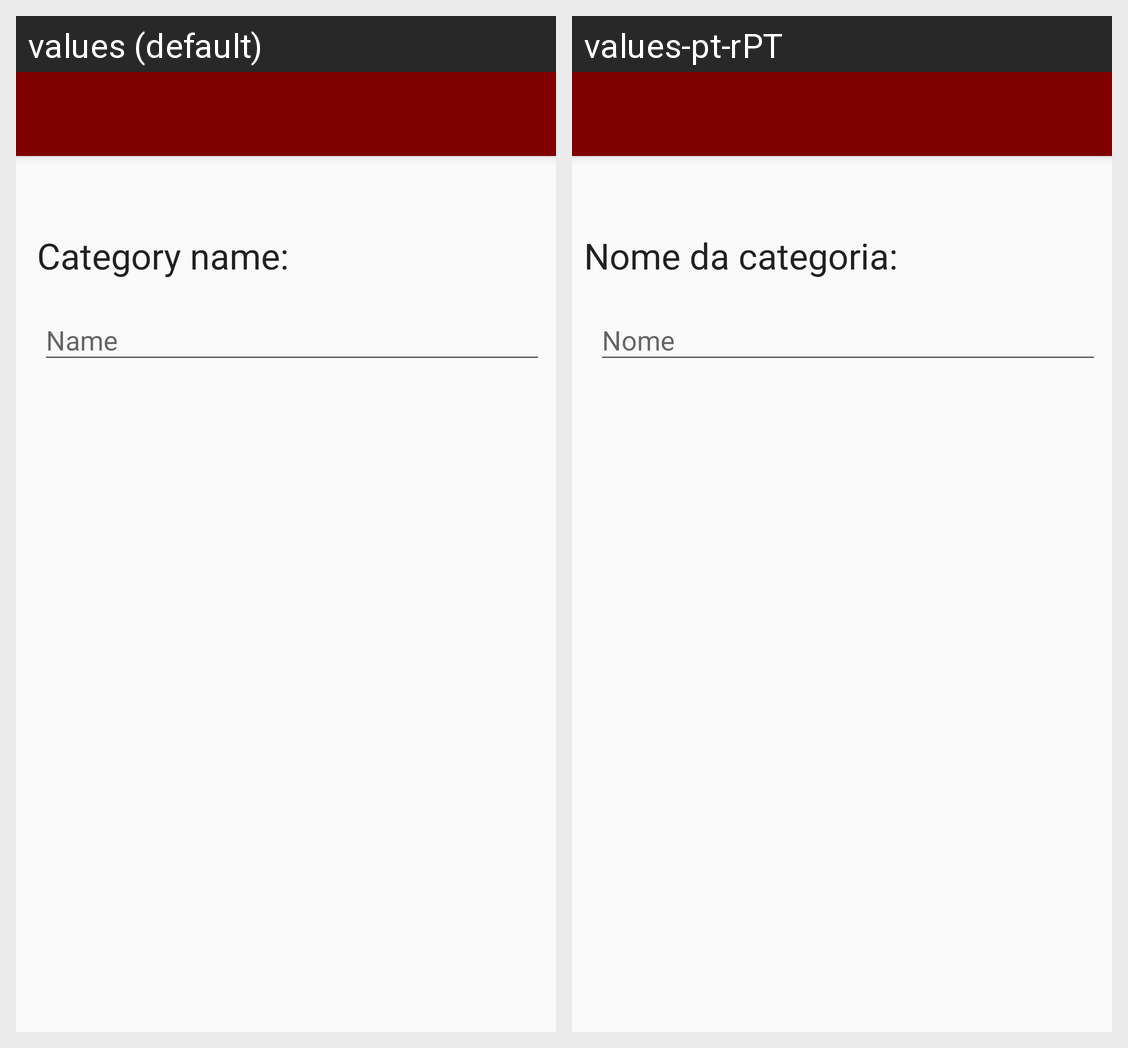

Here is an Android app screen in its default locale and in the app's own translations. Write out the translated-string differences for the strings that appear on this screen.
Android screen res/layout/activity_inserir_categoria.xml rendered under 2 locales, left to right: values (default), values-pt-rPT. Device: Nexus 5 (rendered at 1080×1920; each locale shown at half size, 540×960, under a caption strip naming it); theme AppTheme.
Strings drawn on this screen, with the default value and each locale's value (text and hints the layout hard-codes, and strings that could not be matched under every locale, appear in the picture but are not listed):

nome_da_categoria
  values:  Category name:
  values-pt-rPT: Nome da categoria:

nome
  values: Name
  values-pt-rPT: Nome
